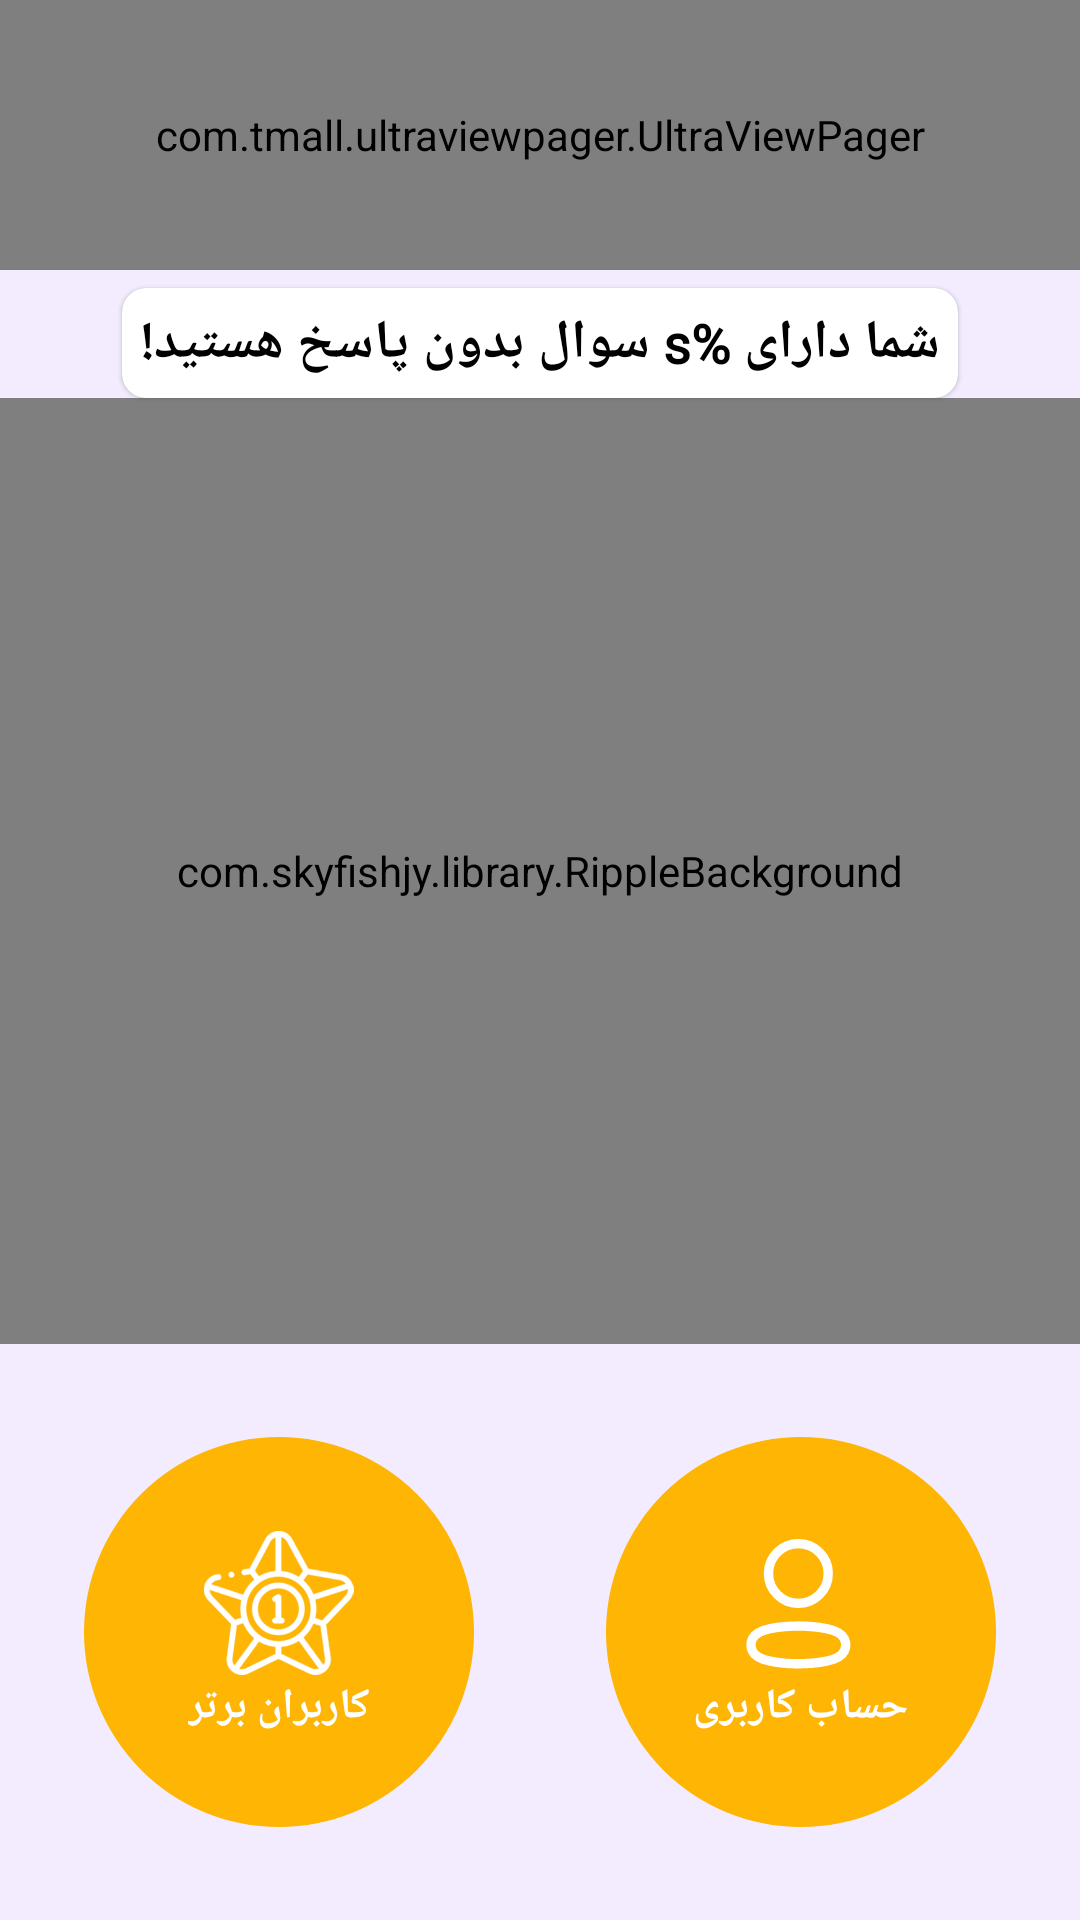

Layout XML and referenced resources for this Android screen:
<!-- AndroidManifest.xml: application theme AppTheme -->
<!-- res/layout/fragment_start.xml -->
<?xml version="1.0" encoding="utf-8"?>
<androidx.constraintlayout.widget.ConstraintLayout xmlns:android="http://schemas.android.com/apk/res/android"
    xmlns:app="http://schemas.android.com/apk/res-auto"
    xmlns:tools="http://schemas.android.com/tools"
    android:layout_width="match_parent"
    android:layout_height="match_parent"
    android:animateLayoutChanges="true"
    android:background="@color/light_background"
    android:clickable="true"
    android:focusable="true"
    tools:context=".fragments.StartFragment">

    <androidx.constraintlayout.widget.Guideline
        android:id="@+id/start_guide60"
        android:layout_width="wrap_content"
        android:layout_height="wrap_content"
        android:orientation="horizontal"
        app:layout_constraintGuide_percent="0.70" />

    <com.tmall.ultraviewpager.UltraViewPager
        android:id="@+id/start_slider"
        android:layout_width="match_parent"
        android:layout_height="90dp"
        android:background="@color/light_background"
        app:layout_constraintLeft_toLeftOf="parent"
        app:layout_constraintRight_toRightOf="parent"
        app:layout_constraintTop_toTopOf="parent" />


    <com.google.android.material.card.MaterialCardView
        android:id="@+id/start_info_card"
        android:layout_width="wrap_content"
        android:layout_height="wrap_content"
        android:layout_marginTop="6dp"
        app:cardCornerRadius="8dp"
        app:layout_constraintLeft_toLeftOf="parent"
        app:layout_constraintRight_toRightOf="parent"
        app:layout_constraintTop_toBottomOf="@id/start_slider">

        <com.google.android.material.textview.MaterialTextView
            android:id="@+id/start_info"
            style="@style/TextAppearance.AppCompat.Medium"
            android:layout_width="match_parent"
            android:layout_height="match_parent"
            android:fontFamily="@font/vazir"
            android:padding="6dp"
            android:text="@string/start_info"
            android:textColor="@color/black"
            android:textStyle="bold" />

    </com.google.android.material.card.MaterialCardView>

    <com.skyfishjy.library.RippleBackground
        android:id="@+id/start_start_ripple"
        android:layout_width="0dp"
        android:layout_height="0dp"
        app:layout_constraintLeft_toLeftOf="parent"
        app:layout_constraintRight_toRightOf="parent"
        app:layout_constraintBottom_toBottomOf="@id/start_guide60"
        app:layout_constraintTop_toBottomOf="@+id/start_info_card"
        app:rb_color="#ffb504"
        app:rb_duration="3000"
        app:rb_radius="30dp"
        app:rb_rippleAmount="3"
        app:rb_scale="5">

        <LinearLayout
            android:id="@+id/start_start"
            android:layout_width="220dp"
            android:layout_height="220dp"
            android:layout_centerInParent="true"
            android:background="@drawable/round_start"
            android:clickable="true"
            android:focusable="true"
            android:gravity="center"
            android:orientation="vertical">

            <ImageView
                android:id="@+id/start_start_logo"
                android:layout_width="120dp"
                android:layout_height="120dp"
                android:src="@drawable/brain" />

            <com.google.android.material.textview.MaterialTextView
                android:id="@+id/start_start_text"
                style="@style/TextAppearance.AppCompat.Large"
                android:layout_width="wrap_content"
                android:layout_height="wrap_content"
                android:fontFamily="@font/vazir"
                android:text="@string/start_start_title"
                android:textColor="@color/black" />

        </LinearLayout>

    </com.skyfishjy.library.RippleBackground>

    <LinearLayout
        android:id="@+id/start_highscore"
        android:layout_width="130dp"
        android:layout_height="130dp"
        android:background="@drawable/round_start2"
        android:clickable="true"
        android:focusable="true"
        android:layout_margin="16dp"
        android:gravity="center"
        android:orientation="vertical"
        app:layout_constraintLeft_toLeftOf="parent"
        app:layout_constraintBottom_toBottomOf="parent"
        app:layout_constraintRight_toLeftOf="@id/start_profile"
        app:layout_constraintTop_toBottomOf="@id/start_guide60">

        <ImageView
            android:id="@+id/start_highscore_logo"
            android:layout_width="50dp"
            android:layout_height="50dp"
            android:src="@drawable/highscore2" />

        <com.google.android.material.textview.MaterialTextView
            android:id="@+id/start_highscore_text"
            style="@style/TextAppearance.AppCompat.Small"
            android:textStyle="bold"
            android:layout_width="wrap_content"
            android:layout_height="wrap_content"
            android:fontFamily="@font/vazir"
            android:text="@string/start_highscore_title"
            android:textColor="@color/white" />

    </LinearLayout>

    <LinearLayout
        android:id="@+id/start_profile"
        android:layout_width="130dp"
        android:layout_height="130dp"
        android:background="@drawable/round_start2"
        android:clickable="true"
        android:focusable="true"
        android:layout_margin="16dp"
        android:gravity="center"
        android:orientation="vertical"
        app:layout_constraintLeft_toRightOf="@id/start_highscore"
        app:layout_constraintRight_toRightOf="parent"
        app:layout_constraintBottom_toBottomOf="parent"
        app:layout_constraintTop_toBottomOf="@id/start_guide60">

        <ImageView
            android:id="@+id/start_profile_logo"
            android:layout_width="50dp"
            android:layout_height="50dp"
            android:src="@drawable/ic_main_profile"
            app:tint="@color/white" />

        <com.google.android.material.textview.MaterialTextView
            android:id="@+id/start_profile_text"
            style="@style/TextAppearance.AppCompat.Small"
            android:textStyle="bold"
            android:layout_width="wrap_content"
            android:layout_height="wrap_content"
            android:fontFamily="@font/vazir"
            android:text="@string/start_profile_title"
            android:textColor="@color/white" />

    </LinearLayout>

</androidx.constraintlayout.widget.ConstraintLayout>
<!-- resources referenced by this layout -->
<resources>
  <color name="black">#000000</color>
  <color name="light_background">#F3ECFE</color>
  <color name="white">#FFFFFF</color>
  <!-- drawable brain: png bitmap (drawable, 24306 bytes) -->
  <!-- drawable highscore2: png bitmap (drawable, 17767 bytes) -->
  <!-- drawable ic_main_profile (drawable) -->
  <vector android:height="40dp" android:viewportHeight="24"
      android:viewportWidth="24" android:width="40dp" xmlns:android="http://schemas.android.com/apk/res/android">
      <path android:fillColor="#00000000"
          android:pathData="M11.5789,7.278m-4.778,0a4.778,4.778 0,1 1,9.5561 0a4.778,4.778 0,1 1,-9.5561 0"
          android:strokeColor="#200E32" android:strokeLineCap="round"
          android:strokeLineJoin="round" android:strokeWidth="1.5"/>
      <path android:fillColor="#00000000" android:fillType="evenOdd"
          android:pathData="M4,18.7014C3.9987,18.3655 4.0739,18.0337 4.2197,17.7311C4.6774,16.8158 5.968,16.3307 7.0389,16.111C7.8113,15.9462 8.5943,15.836 9.3822,15.7815C10.8408,15.6533 12.3079,15.6533 13.7666,15.7815C14.5544,15.8367 15.3374,15.9468 16.1099,16.111C17.1808,16.3307 18.4714,16.77 18.9291,17.7311C19.2224,18.3479 19.2224,19.064 18.9291,19.6808C18.4714,20.6419 17.1808,21.0812 16.1099,21.2918C15.3384,21.4634 14.5551,21.5766 13.7666,21.6304C12.5794,21.7311 11.3866,21.7494 10.1968,21.6854C9.9222,21.6854 9.6568,21.6854 9.3822,21.6304C8.5966,21.5773 7.8163,21.4641 7.0481,21.2918C5.968,21.0812 4.6865,20.6419 4.2197,19.6808C4.0746,19.3747 3.9996,19.0401 4,18.7014Z"
          android:strokeColor="#200E32" android:strokeLineCap="round"
          android:strokeLineJoin="round" android:strokeWidth="1.5"/>
  </vector>
  <!-- drawable round_start (drawable) -->
  <?xml version="1.0" encoding="utf-8"?>
  <layer-list xmlns:android="http://schemas.android.com/apk/res/android">
  
      <item>
      <shape
          android:shape="oval">
  
          <solid
              android:color="@color/white"/>
  
          <stroke
              android:color="#ffb504"
              android:width="2dp"/>
  
      </shape>
      </item>
  </layer-list>
  <!-- drawable round_start2 (drawable) -->
  <?xml version="1.0" encoding="utf-8"?>
  <shape xmlns:android="http://schemas.android.com/apk/res/android"
      android:shape="oval">
  
      <solid
          android:color="#ffb504"/>
  
  </shape>
  <string name="start_highscore_title">کاربران برتر</string>
  <string name="start_info">شما دارای %s سوال بدون پاسخ هستید!</string>
  <string name="start_profile_title">حساب کاربری</string>
  <string name="start_start_title">شروع مسابقه</string>
  <style name="AppTheme" parent="Theme.MaterialComponents.DayNight.NoActionBar">
          <item name="colorPrimary">@color/colorPrimary</item>
          <item name="colorPrimaryDark">@color/colorPrimaryDark</item>
          <item name="colorAccent">@color/colorAccent</item>
          <item name="fontFamily">@font/vazir</item>
          <item name="android:windowContentOverlay">@null</item>
  
      </style>
  <color name="colorPrimary">#ffc308</color>
  <color name="colorPrimaryDark">#fb8c05</color>
  <color name="colorAccent">#03DAC5</color>
</resources>
